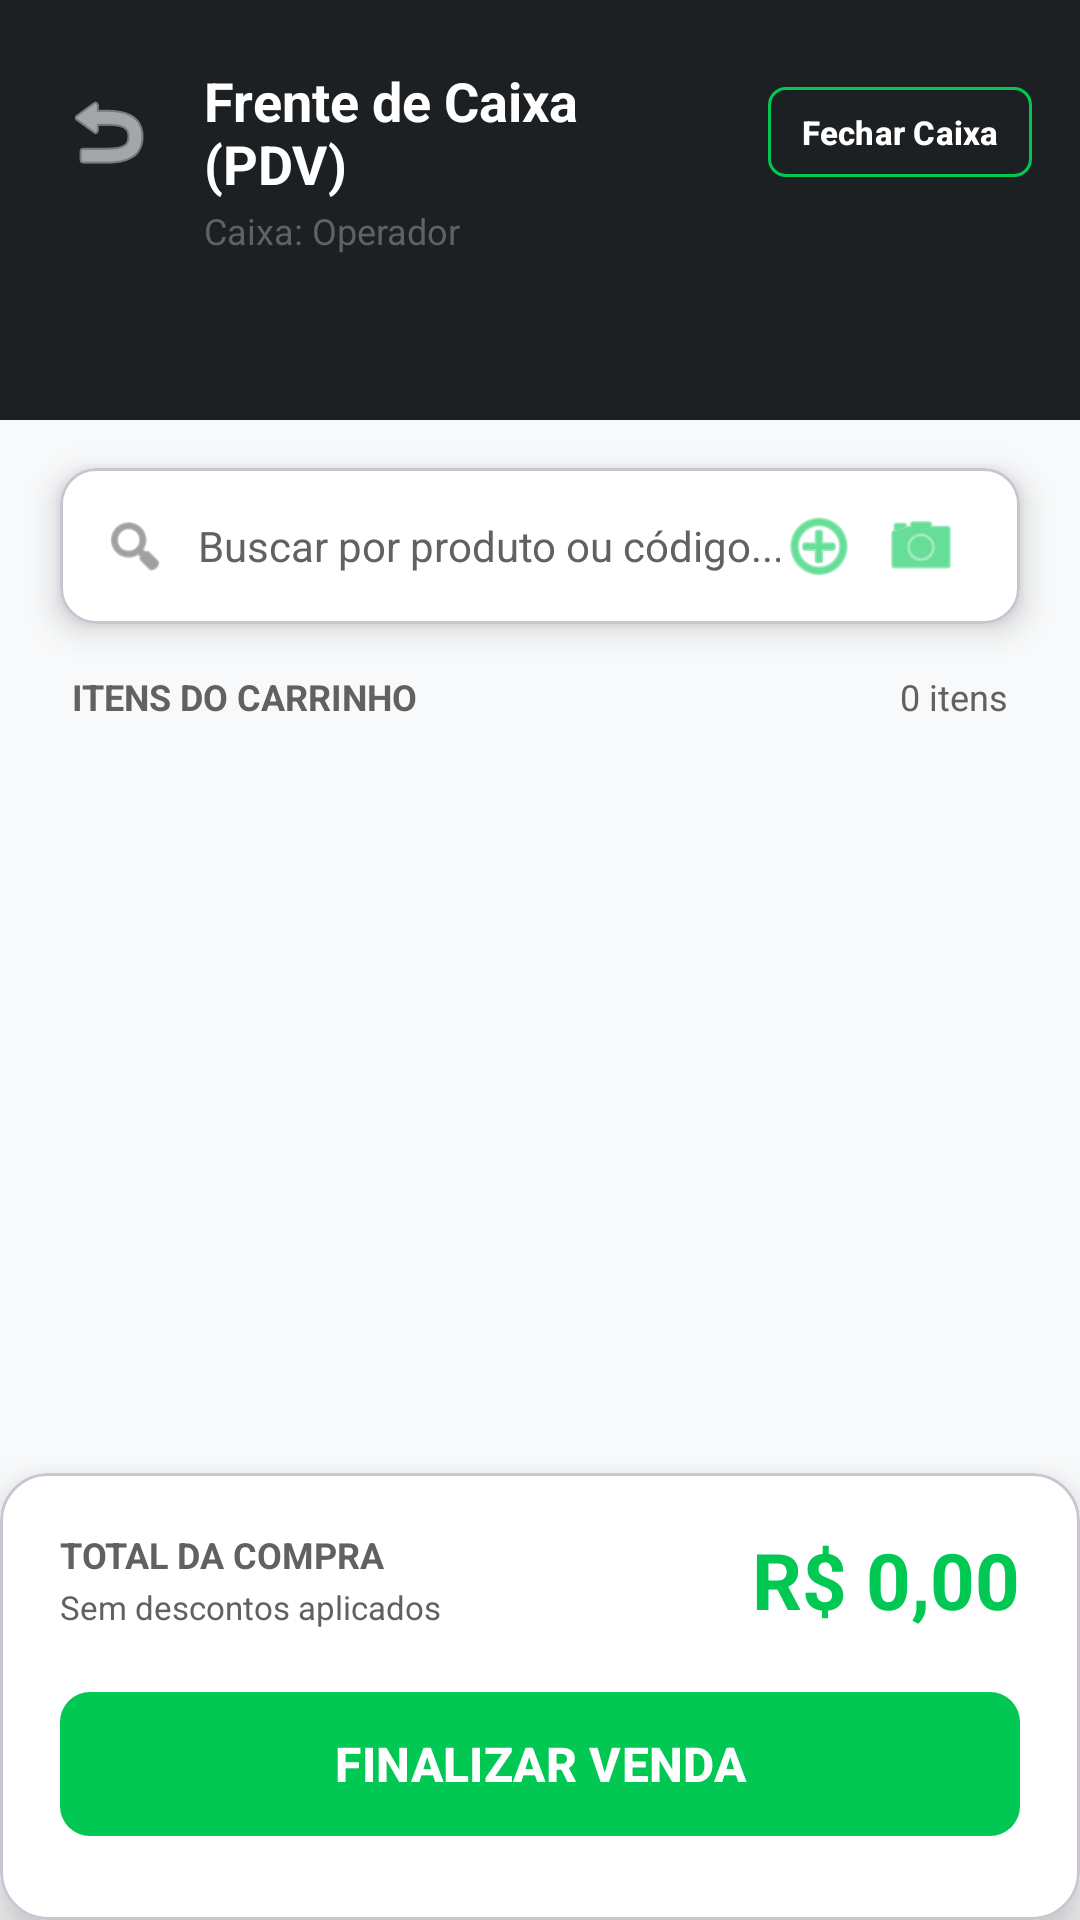

Produce the Android XML layout that renders to this screen, including the resource entries it uses.
<!-- AndroidManifest.xml: application theme Theme.AulaTela -->
<!-- res/layout/activity_pdv.xml -->
<?xml version="1.0" encoding="utf-8"?>
<androidx.constraintlayout.widget.ConstraintLayout xmlns:android="http://schemas.android.com/apk/res/android"
    xmlns:app="http://schemas.android.com/apk/res-auto"
    xmlns:tools="http://schemas.android.com/tools"
    android:id="@+id/mainPdv"
    android:layout_width="match_parent"
    android:layout_height="match_parent"
    android:background="#F8F9FA"
    tools:context=".PdvActivity">

    <View
        android:id="@+id/headerPdv"
        android:layout_width="match_parent"
        android:layout_height="140dp"
        android:background="@color/flex_dark"
        app:layout_constraintTop_toTopOf="parent" />

    <ImageButton
        android:id="@+id/btnVoltarPdv"
        android:layout_width="40dp"
        android:layout_height="40dp"
        android:layout_marginStart="16dp"
        android:layout_marginTop="24dp"
        android:background="?attr/selectableItemBackgroundBorderless"
        android:contentDescription="Voltar"
        android:src="@android:drawable/ic_menu_revert"
        app:layout_constraintStart_toStartOf="parent"
        app:layout_constraintTop_toTopOf="parent"
        app:tint="@color/white" />

    <TextView
        android:id="@+id/tvTituloPdv"
        android:layout_width="0dp"
        android:layout_height="wrap_content"
        android:layout_marginStart="12dp"
        android:layout_marginEnd="12dp"
        android:text="Frente de Caixa (PDV)"
        android:textColor="@color/white"
        android:textSize="18sp"
        android:textStyle="bold"
        app:layout_constraintBottom_toBottomOf="@id/btnVoltarPdv"
        app:layout_constraintEnd_toStartOf="@id/btnFecharCaixaTurno"
        app:layout_constraintStart_toEndOf="@id/btnVoltarPdv"
        app:layout_constraintTop_toTopOf="@id/btnVoltarPdv" />

    <TextView
        android:id="@+id/tvSubtituloPdv"
        android:layout_width="0dp"
        android:layout_height="wrap_content"
        android:layout_marginTop="2dp"
        android:text="Caixa: Operador"
        android:textColor="@color/text_grey"
        android:textSize="12sp"
        app:layout_constraintEnd_toEndOf="@id/tvTituloPdv"
        app:layout_constraintStart_toStartOf="@id/tvTituloPdv"
        app:layout_constraintTop_toBottomOf="@id/tvTituloPdv" />

    <com.google.android.material.button.MaterialButton
        android:id="@+id/btnFecharCaixaTurno"
        style="@style/Widget.Material3.Button.OutlinedButton"
        android:layout_width="wrap_content"
        android:layout_height="38dp"
        android:layout_marginEnd="16dp"
        android:paddingHorizontal="10dp"
        android:paddingVertical="0dp"
        android:text="Fechar Caixa"
        android:textColor="@color/white"
        android:textSize="11sp"
        android:textStyle="bold"
        app:cornerRadius="6dp"
        app:strokeColor="@color/flex_green"
        app:layout_constraintBottom_toBottomOf="@id/btnVoltarPdv"
        app:layout_constraintEnd_toEndOf="parent"
        app:layout_constraintTop_toTopOf="@id/btnVoltarPdv" />

    <com.google.android.material.card.MaterialCardView
        android:id="@+id/cardBusca"
        android:layout_width="0dp"
        android:layout_height="wrap_content"
        android:layout_marginHorizontal="20dp"
        android:layout_marginTop="16dp"
        app:cardBackgroundColor="@color/white"
        app:cardCornerRadius="12dp"
        app:cardElevation="6dp"
        app:layout_constraintEnd_toEndOf="parent"
        app:layout_constraintStart_toStartOf="parent"
        app:layout_constraintTop_toBottomOf="@id/headerPdv">

        <LinearLayout
            android:layout_width="match_parent"
            android:layout_height="52dp"
            android:gravity="center_vertical"
            android:orientation="horizontal"
            android:paddingHorizontal="14dp">

            <ImageView
                android:layout_width="22dp"
                android:layout_height="22dp"
                android:contentDescription="Buscar"
                android:src="@android:drawable/ic_menu_search"
                app:tint="@color/text_grey" />

            <EditText
                android:id="@+id/etBuscaProduto"
                android:layout_width="0dp"
                android:layout_height="match_parent"
                android:layout_marginStart="10dp"
                android:layout_weight="1"
                android:background="@null"
                android:hint="Buscar por produto ou código..."
                android:imeOptions="actionSearch"
                android:inputType="text"
                android:textColor="@color/black"
                android:textColorHint="@color/text_grey"
                android:textSize="14sp" />

            <ImageView
                android:id="@+id/btnAbrirCatalogoPdv"
                android:layout_width="26dp"
                android:layout_height="26dp"
                android:layout_marginEnd="8dp"
                android:background="?attr/selectableItemBackgroundBorderless"
                android:contentDescription="Abrir Catálogo de Produtos"
                android:src="@android:drawable/ic_menu_add"
                app:tint="@color/flex_green" />

            <ImageView
                android:id="@+id/btnEscanearPdv"
                android:layout_width="26dp"
                android:layout_height="26dp"
                android:layout_marginEnd="6dp"
                android:background="?attr/selectableItemBackgroundBorderless"
                android:contentDescription="Escanear Código de Barras"
                android:src="@android:drawable/ic_menu_camera"
                app:tint="@color/flex_green" />

            <ImageView
                android:id="@+id/btnLimparBusca"
                android:layout_width="22dp"
                android:layout_height="22dp"
                android:background="?attr/selectableItemBackgroundBorderless"
                android:contentDescription="Limpar"
                android:src="@android:drawable/ic_menu_close_clear_cancel"
                android:visibility="gone"
                app:tint="@color/text_grey"
                tools:visibility="visible" />
        </LinearLayout>
    </com.google.android.material.card.MaterialCardView>

    <LinearLayout
        android:id="@+id/layoutHeaderLista"
        android:layout_width="0dp"
        android:layout_height="wrap_content"
        android:layout_marginHorizontal="24dp"
        android:layout_marginTop="16dp"
        android:orientation="horizontal"
        app:layout_constraintEnd_toEndOf="parent"
        app:layout_constraintStart_toStartOf="parent"
        app:layout_constraintTop_toBottomOf="@id/cardBusca">

        <TextView
            android:layout_width="0dp"
            android:layout_height="wrap_content"
            android:layout_weight="1"
            android:text="ITENS DO CARRINHO"
            android:textColor="@color/text_grey"
            android:textSize="12sp"
            android:textStyle="bold" />

        <TextView
            android:id="@+id/tvTotalItensContador"
            android:layout_width="wrap_content"
            android:layout_height="wrap_content"
            android:text="0 itens"
            android:textColor="@color/text_grey"
            android:textSize="12sp" />
    </LinearLayout>

    <androidx.recyclerview.widget.RecyclerView
        android:id="@+id/rvCarrinho"
        android:layout_width="0dp"
        android:layout_height="0dp"
        android:layout_marginHorizontal="20dp"
        android:layout_marginTop="8dp"
        android:layout_marginBottom="8dp"
        android:clipToPadding="false"
        android:paddingBottom="8dp"
        app:layout_constraintBottom_toTopOf="@id/cardTotalizador"
        app:layout_constraintEnd_toEndOf="parent"
        app:layout_constraintStart_toStartOf="parent"
        app:layout_constraintTop_toBottomOf="@id/layoutHeaderLista"
        tools:listitem="@layout/item_carrinho_pdv" />

    <com.google.android.material.card.MaterialCardView
        android:id="@+id/cardTotalizador"
        android:layout_width="match_parent"
        android:layout_height="wrap_content"
        app:cardBackgroundColor="@color/white"
        app:cardCornerRadius="16dp"
        app:cardElevation="12dp"
        app:layout_constraintBottom_toBottomOf="parent">

        <LinearLayout
            android:layout_width="match_parent"
            android:layout_height="wrap_content"
            android:orientation="vertical"
            android:paddingHorizontal="20dp"
            android:paddingTop="18dp"
            android:paddingBottom="24dp">

            <LinearLayout
                android:layout_width="match_parent"
                android:layout_height="wrap_content"
                android:gravity="center_vertical"
                android:orientation="horizontal">

                <LinearLayout
                    android:layout_width="0dp"
                    android:layout_height="wrap_content"
                    android:layout_weight="1"
                    android:orientation="vertical">

                    <TextView
                        android:layout_width="wrap_content"
                        android:layout_height="wrap_content"
                        android:text="TOTAL DA COMPRA"
                        android:textColor="@color/text_grey"
                        android:textSize="12sp"
                        android:textStyle="bold" />

                    <TextView
                        android:layout_width="wrap_content"
                        android:layout_height="wrap_content"
                        android:layout_marginTop="2dp"
                        android:text="Sem descontos aplicados"
                        android:textColor="@color/text_grey"
                        android:textSize="11sp" />
                </LinearLayout>

                <TextView
                    android:id="@+id/tvValorTotalVenda"
                    android:layout_width="wrap_content"
                    android:layout_height="wrap_content"
                    android:text="R$ 0,00"
                    android:textColor="@color/flex_green"
                    android:textSize="26sp"
                    android:textStyle="bold" />
            </LinearLayout>

            <com.google.android.material.button.MaterialButton
                android:id="@+id/btnFinalizarVenda"
                android:layout_width="match_parent"
                android:layout_height="56dp"
                android:layout_marginTop="16dp"
                android:text="FINALIZAR VENDA"
                android:textColor="@color/white"
                android:textSize="16sp"
                android:textStyle="bold"
                app:backgroundTint="@color/flex_green"
                app:cornerRadius="10dp" />

        </LinearLayout>
    </com.google.android.material.card.MaterialCardView>

</androidx.constraintlayout.widget.ConstraintLayout>
<!-- res/layout/item_carrinho_pdv.xml (included above) -->
<?xml version="1.0" encoding="utf-8"?>
<com.google.android.material.card.MaterialCardView xmlns:android="http://schemas.android.com/apk/res/android"
    xmlns:app="http://schemas.android.com/apk/res-auto"
    android:layout_width="match_parent"
    android:layout_height="wrap_content"
    android:layout_marginBottom="10dp"
    app:cardCornerRadius="12dp"
    app:cardElevation="2dp"
    app:strokeColor="#E0E0E0"
    app:strokeWidth="1dp">

    <androidx.constraintlayout.widget.ConstraintLayout
        xmlns:android="http://schemas.android.com/apk/res/android"
        xmlns:app="http://schemas.android.com/apk/res-auto"
        android:layout_width="match_parent"
        android:layout_height="wrap_content"
        android:padding="12dp">

        <TextView
            android:id="@+id/tvNomeItem"
            android:layout_width="0dp"
            android:layout_height="wrap_content"
            android:text="Cerveja Heineken 350ml"
            android:textColor="#121212"
            android:textSize="15sp"
            android:textStyle="bold"
            app:layout_constraintEnd_toStartOf="@id/tvSubtotalItem"
            app:layout_constraintStart_toStartOf="parent"
            app:layout_constraintTop_toTopOf="parent" />

        <TextView
            android:id="@+id/tvPrecoUnitario"
            android:layout_width="wrap_content"
            android:layout_height="wrap_content"
            android:layout_marginTop="2dp"
            android:text="R$ 6,50 un."
            android:textColor="#757575"
            android:textSize="12sp"
            app:layout_constraintStart_toStartOf="parent"
            app:layout_constraintTop_toBottomOf="@id/tvNomeItem" />

        <TextView
            android:id="@+id/tvSubtotalItem"
            android:layout_width="wrap_content"
            android:layout_height="wrap_content"
            android:text="R$ 13,00"
            android:textColor="#2ECC71"
            android:textSize="16sp"
            android:textStyle="bold"
            app:layout_constraintEnd_toEndOf="parent"
            app:layout_constraintTop_toTopOf="parent" />

        
        <LinearLayout
            android:layout_width="wrap_content"
            android:layout_height="wrap_content"
            android:layout_marginTop="8dp"
            android:gravity="center_vertical"
            android:orientation="horizontal"
            app:layout_constraintBottom_toBottomOf="parent"
            app:layout_constraintEnd_toEndOf="parent"
            app:layout_constraintTop_toBottomOf="@id/tvSubtotalItem">

            <com.google.android.material.button.MaterialButton
                android:id="@+id/btnDiminuir"
                style="@style/Widget.Material3.Button.OutlinedButton"
                android:layout_width="40dp"
                android:layout_height="40dp"
                android:insetLeft="0dp"
                android:insetTop="0dp"
                android:insetRight="0dp"
                android:insetBottom="0dp"
                android:padding="0dp"
                android:text="-"
                android:textColor="#121212"
                android:textSize="18sp"
                app:cornerRadius="8dp" />

            <TextView
                android:id="@+id/tvQuantidade"
                android:layout_width="40dp"
                android:layout_height="wrap_content"
                android:gravity="center"
                android:text="2"
                android:textColor="#121212"
                android:textSize="15sp"
                android:textStyle="bold" />

            <com.google.android.material.button.MaterialButton
                android:id="@+id/btnAumentar"
                android:layout_width="40dp"
                android:layout_height="40dp"
                android:insetLeft="0dp"
                android:insetTop="0dp"
                android:insetRight="0dp"
                android:insetBottom="0dp"
                android:padding="0dp"
                android:text="+"
                android:textColor="#FFFFFF"
                android:textSize="18sp"
                app:backgroundTint="#2ECC71"
                app:cornerRadius="8dp" />
        </LinearLayout>

    </androidx.constraintlayout.widget.ConstraintLayout>
</com.google.android.material.card.MaterialCardView>
<!-- resources referenced by this layout -->
<resources>
  <color name="black">#FF1C2023</color>
  <color name="flex_dark">#1C2023</color>
  <color name="flex_green">#00C853</color>
  <color name="text_grey">#616161</color>
  <color name="white">#FFFFFFFF</color>
  <style name="Theme.AulaTela" parent="Base.Theme.AulaTela" />
  <style name="Base.Theme.AulaTela" parent="Theme.Material3.DayNight.NoActionBar">
          
          <item name="colorPrimary">@color/flex_green</item>
          <item name="colorPrimaryVariant">@color/flex_green_dark</item>
      </style>
  <color name="flex_green_dark">#009624</color>
</resources>
